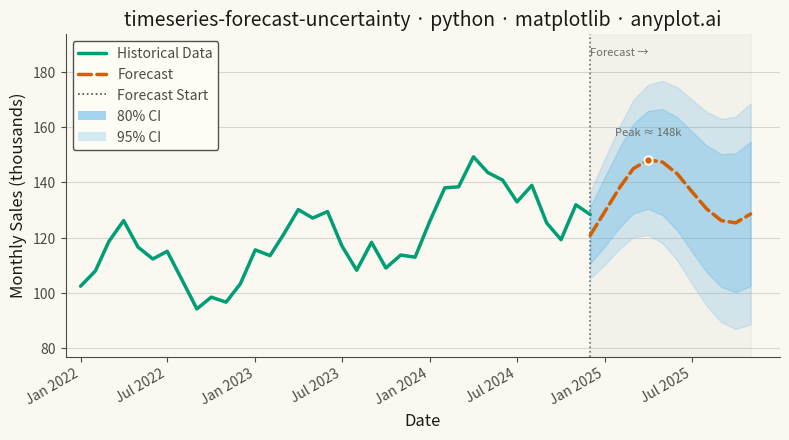

Generate this figure with matplotlib:
""" anyplot.ai
timeseries-forecast-uncertainty: Time Series Forecast with Uncertainty Band
Library: matplotlib 3.10.9 | Python 3.13.13
Quality: 91/100 | Updated: 2026-05-19
"""

import os

import matplotlib.pyplot as plt
import numpy as np
import pandas as pd
from matplotlib.patches import Patch


# Theme tokens
THEME = os.getenv("ANYPLOT_THEME", "light")
PAGE_BG = "#FAF8F1" if THEME == "light" else "#1A1A17"
ELEVATED_BG = "#FFFDF6" if THEME == "light" else "#242420"
INK = "#1A1A17" if THEME == "light" else "#F0EFE8"
INK_SOFT = "#4A4A44" if THEME == "light" else "#B8B7B0"
INK_MUTED = "#6B6A63" if THEME == "light" else "#A8A79F"

# Okabe-Ito — pos 1 (historical), pos 2 (forecast), pos 6 (CI bands)
HISTORICAL_COLOR = "#009E73"
FORECAST_COLOR = "#D55E00"
CI_COLOR = "#56B4E9"

# Data — monthly retail sales, 3-year history + 12-month ARIMA-style forecast
np.random.seed(42)
n_historical = 36
n_forecast = 12
overlap = 1
n_total = n_historical + n_forecast - overlap

dates = pd.date_range(start="2022-01-01", periods=n_total, freq="MS")

t = np.arange(n_historical)
trend = 100 + t * 1.2
seasonality = 15 * np.sin(2 * np.pi * t / 12)
noise = np.random.normal(0, 5, n_historical)
actual = trend + seasonality + noise

forecast_start_idx = n_historical - overlap
t_forecast = np.arange(n_forecast)
forecast_trend = actual[forecast_start_idx] + t_forecast * 1.2
forecast_seasonality = 15 * np.sin(2 * np.pi * (t[-1] - overlap + 1 + t_forecast) / 12)
forecast_values = forecast_trend + forecast_seasonality

uncertainty_growth = np.sqrt(1 + t_forecast * 0.5)
base_std = 8
lower_80 = forecast_values - 1.28 * base_std * uncertainty_growth
upper_80 = forecast_values + 1.28 * base_std * uncertainty_growth
lower_95 = forecast_values - 1.96 * base_std * uncertainty_growth
upper_95 = forecast_values + 1.96 * base_std * uncertainty_growth

historical_dates = dates[:n_historical]
forecast_dates = dates[forecast_start_idx:]

# Plot
fig, ax = plt.subplots(figsize=(8, 4.5), dpi=400, facecolor=PAGE_BG)
ax.set_facecolor(PAGE_BG)
ax.set_axisbelow(True)

# Subtle forecast region tint
ax.axvspan(forecast_dates[0], forecast_dates[-1], color=INK, alpha=0.03, zorder=0)

# CI bands — outer 95% first, then 80% sits on top (correct nesting)
ax.fill_between(forecast_dates, lower_95, upper_95, color=CI_COLOR, alpha=0.20, zorder=1)
ax.fill_between(forecast_dates, lower_80, upper_80, color=CI_COLOR, alpha=0.30, zorder=2)

# Historical solid line
(hist_line,) = ax.plot(
    historical_dates,
    actual,
    color=HISTORICAL_COLOR,
    linewidth=2.5,
    solid_capstyle="round",
    zorder=4,
    label="Historical Data",
)

# Forecast dashed line
(fc_line,) = ax.plot(
    forecast_dates,
    forecast_values,
    color=FORECAST_COLOR,
    linewidth=2.5,
    linestyle="--",
    solid_capstyle="round",
    dash_capstyle="round",
    zorder=4,
    label="Forecast",
)

# Forecast start vertical marker
ax.axvline(x=forecast_dates[0], color=INK_SOFT, linewidth=1.2, linestyle=":", alpha=0.8, zorder=3)

# Focal-point text label at the forecast boundary
y_max = max(actual.max(), upper_95.max()) + 12
ax.text(forecast_dates[0], y_max, "Forecast →", color=INK_MUTED, fontsize=8, va="top", ha="left", fontstyle="italic")

# Peak marker — highlights the expected peak of the forecast
peak_idx = np.argmax(forecast_values)
ax.plot(
    forecast_dates[peak_idx],
    forecast_values[peak_idx],
    "o",
    color=FORECAST_COLOR,
    markersize=6,
    zorder=6,
    markeredgecolor=PAGE_BG,
    markeredgewidth=1.5,
)

# Callout annotation at the forecast peak — surfaces the projected peak value
peak_val = forecast_values[peak_idx]
ax.annotate(
    f"Peak ≈ {peak_val:.0f}k",
    xy=(forecast_dates[peak_idx], peak_val),
    xytext=(0, 16),
    textcoords="offset points",
    color=INK_MUTED,
    fontsize=8,
    ha="center",
    va="bottom",
    fontstyle="italic",
)

# Style
ax.set_xlabel("Date", fontsize=12, color=INK)
ax.set_ylabel("Monthly Sales (thousands)", fontsize=12, color=INK)
ax.set_title(
    "timeseries-forecast-uncertainty · python · matplotlib · anyplot.ai", fontsize=14, fontweight="medium", color=INK
)
ax.tick_params(axis="both", labelsize=10, colors=INK_SOFT)

# Date axis — semi-annual major ticks
tick_dates = pd.date_range(start=dates[0], end=dates[-1], freq="6MS")
ax.set_xticks(tick_dates)
ax.set_xticklabels([d.strftime("%b %Y") for d in tick_dates], rotation=30, ha="right")

# Grid — y-axis only, very subtle
ax.yaxis.grid(True, alpha=0.15, linewidth=0.8, color=INK)

# Spines
for spine in ("top", "right"):
    ax.spines[spine].set_visible(False)
for spine in ("left", "bottom"):
    ax.spines[spine].set_color(INK_SOFT)

# Y-axis limits with room for the "Forecast →" label
y_min = min(actual.min(), lower_95.min()) - 10
ax.set_ylim(y_min, y_max + 5)

# X-axis padding: small right margin so the CI band doesn't clip at the edge
ax.set_xlim(dates[0] - pd.DateOffset(months=1), dates[-1] + pd.DateOffset(months=2))

# Legend — correct order: Historical, Forecast, Forecast Start, 80% CI, 95% CI
# Explicit Patch handles with visually distinct alphas so 80% vs 95% CI are clearly differentiable
fc_start_proxy = plt.Line2D([0], [0], color=INK_SOFT, linestyle=":", linewidth=1.2, label="Forecast Start")
ci_80_handle = Patch(facecolor=CI_COLOR, alpha=0.55, label="80% CI")
ci_95_handle = Patch(facecolor=CI_COLOR, alpha=0.25, label="95% CI")
leg = ax.legend(
    handles=[hist_line, fc_line, fc_start_proxy, ci_80_handle, ci_95_handle],
    fontsize=10,
    loc="upper left",
    framealpha=0.95,
)
if leg:
    leg.get_frame().set_facecolor(ELEVATED_BG)
    leg.get_frame().set_edgecolor(INK_SOFT)
    plt.setp(leg.get_texts(), color=INK_SOFT)

plt.tight_layout()
plt.savefig(f"plot-{THEME}.png", dpi=400, bbox_inches="tight", facecolor=PAGE_BG)
